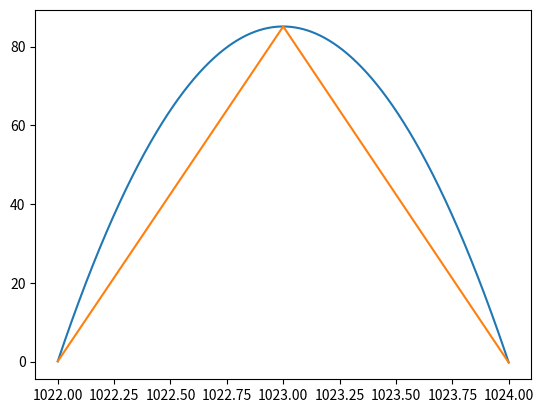
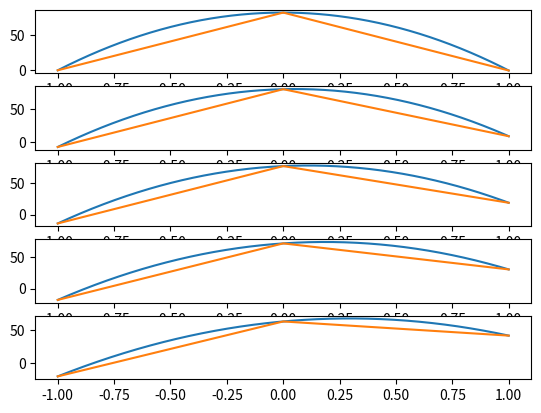

The matplotlib source for these figures, in order:
import numpy as np
from matplotlib import pyplot as plt
from scipy import signal as ss

N=1024
reference=np.random.rand(N)
mesure=reference+np.random.rand(N)/10
reference=reference-np.mean(reference)
mesure=mesure-np.mean(mesure)

imagecor=np.correlate(reference,mesure,"full") 
b=np.argmax(imagecor)    # must be equal to N-1
bp=list(range(b-1,b+2))
u=np.polyfit(bp,imagecor[bp],2)
xi=np.linspace(bp[0],bp[-1],1024)
yi=np.polyval(u,xi)
plt.plot(xi,yi)
plt.plot(bp,imagecor[bp])
plt.figure()

mesure_res=ss.resample(mesure,10*len(mesure));
for m in range(0,5):           # ^^ oversample measurement
  mesure=mesure_res[m:-1:10];  # recover time delayed copy
  imagecor=np.correlate(reference[30:-1],mesure[30:-1],"full")
  b=np.argmax(imagecor)
  bp=list(range(b-1,b+2,))
  u=np.polyfit(bp,imagecor[bp],2)
  xi=np.linspace(bp[0],bp[-1],1024)
  yi=np.polyval(u,xi)
  bcor=np.argmax(yi)
  print(xi[bcor])
  plt.subplot(5,1,m+1)
  plt.plot(np.linspace(-1,1,1024),yi)
  plt.plot(list(range(-1,2)),imagecor[bp])
plt.show()
# DeprecationWarning: scipy.correlate is deprecated and will be removed in SciPy 2.0.0, use numpy.correlate instead
